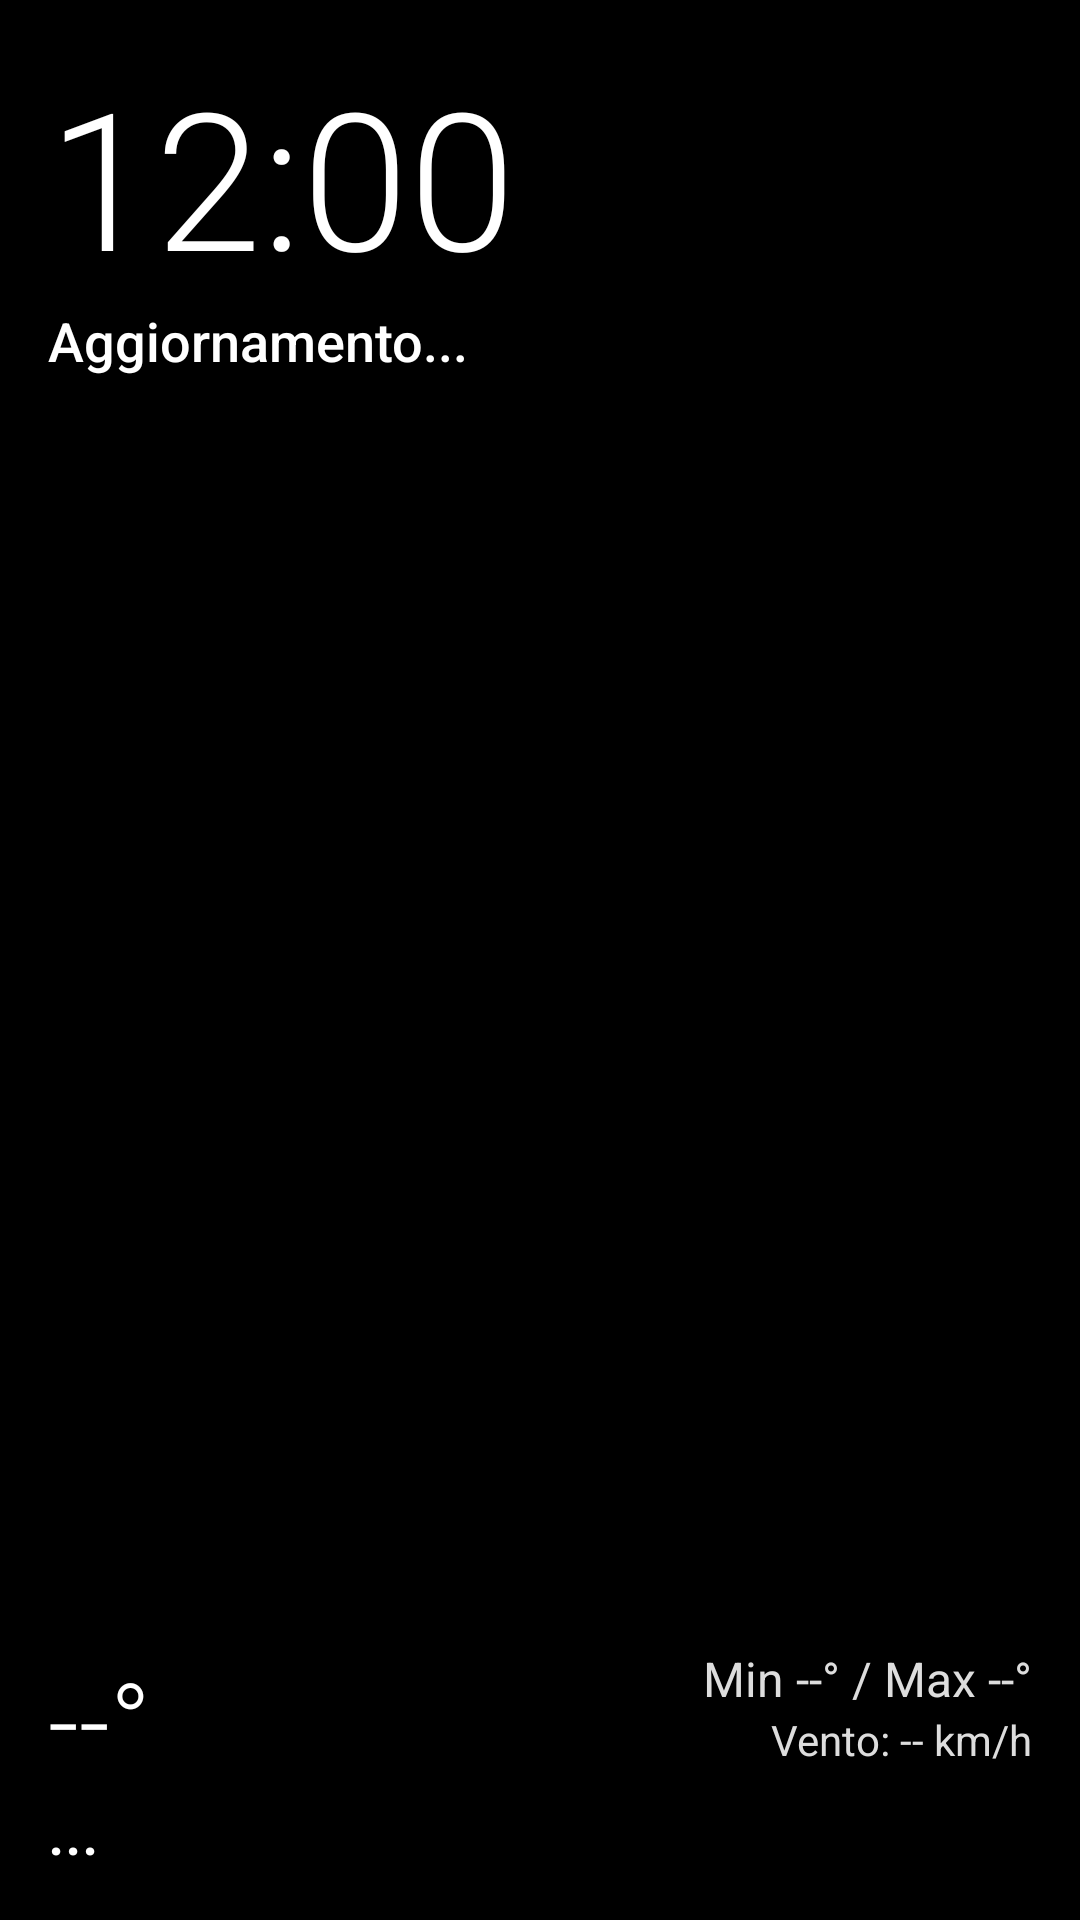

Here is an Android app screen rendered from its layout file. Give the layout XML and the strings, colors and styles it references.
<!-- AndroidManifest.xml: application theme AppTheme -->
<!-- res/layout/widget_layout_large.xml -->
<?xml version="1.0" encoding="utf-8"?>
<RelativeLayout xmlns:android="http://schemas.android.com/apk/res/android"
    android:layout_width="match_parent"
    android:layout_height="match_parent"
    android:background="@android:color/transparent"
    android:padding="16dp">

    <TextClock
        android:id="@+id/widget_clock"
        android:layout_width="wrap_content"
        android:layout_height="wrap_content"
        android:layout_alignParentTop="true"
        android:layout_alignParentStart="true"
        android:textColor="#ffffff"
        android:shadowColor="#80000000"
        android:shadowDx="1"
        android:shadowDy="1"
        android:shadowRadius="3"
        android:textSize="64sp"
        android:fontFamily="sans-serif-light"
        android:format12Hour="h:mm"
        android:format24Hour="HH:mm" />

    <TextView
        android:id="@+id/widget_date"
        android:layout_width="wrap_content"
        android:layout_height="wrap_content"
        android:layout_below="@id/widget_clock"
        android:layout_alignParentStart="true"
        android:textColor="#ffffff"
        android:shadowColor="#80000000"
        android:shadowDx="1"
        android:shadowDy="1"
        android:shadowRadius="3"
        android:textSize="18sp"
        android:fontFamily="sans-serif-medium"
        android:text="Aggiornamento..." />

    <LinearLayout
        android:layout_width="match_parent"
        android:layout_height="wrap_content"
        android:layout_alignParentBottom="true"
        android:orientation="horizontal">

        <LinearLayout
            android:layout_width="0dp"
            android:layout_height="wrap_content"
            android:layout_weight="1"
            android:orientation="vertical">

            <TextView
                android:id="@+id/widget_weather"
                android:layout_width="wrap_content"
                android:layout_height="wrap_content"
                android:textColor="#ffffff"
                android:shadowColor="#80000000"
                android:shadowDx="1"
                android:shadowDy="1"
                android:shadowRadius="3"
                android:textSize="36sp"
                android:fontFamily="sans-serif-light"
                android:text="--°" />

            <TextView
                android:id="@+id/widget_condition"
                android:layout_width="wrap_content"
                android:layout_height="wrap_content"
                android:textColor="#ffffff"
                android:shadowColor="#80000000"
                android:shadowDx="1"
                android:shadowDy="1"
                android:shadowRadius="3"
                android:textSize="20sp"
                android:fontFamily="sans-serif-medium"
                android:text="..." />

        </LinearLayout>

        <LinearLayout
            android:layout_width="0dp"
            android:layout_height="wrap_content"
            android:layout_weight="1"
            android:orientation="vertical"
            android:gravity="end">

            <TextView
                android:id="@+id/widget_highlow"
                android:layout_width="wrap_content"
                android:layout_height="wrap_content"
                android:textColor="#dddddd"
                android:shadowColor="#80000000"
                android:shadowDx="1"
                android:shadowDy="1"
                android:shadowRadius="2"
                android:textSize="16sp"
                android:fontFamily="sans-serif"
                android:text="Min --° / Max --°" />

            <TextView
                android:id="@+id/widget_wind"
                android:layout_width="wrap_content"
                android:layout_height="wrap_content"
                android:textColor="#dddddd"
                android:shadowColor="#80000000"
                android:shadowDx="1"
                android:shadowDy="1"
                android:shadowRadius="2"
                android:textSize="14sp"
                android:fontFamily="sans-serif"
                android:text="Vento: -- km/h" />

        </LinearLayout>
    </LinearLayout>

</RelativeLayout>
<!-- resources referenced by this layout -->
<resources>
  <style name="AppTheme" parent="Theme.AppCompat.DayNight.NoActionBar">
          <item name="colorPrimary">#000000</item>
          <item name="colorPrimaryDark">#000000</item>
          <item name="colorAccent">#0078d7</item>
          <item name="windowActionBar">false</item>
          <item name="windowNoTitle">true</item>
          <item name="android:windowBackground">#000000</item>
          <item name="android:statusBarColor">#000000</item>
          <item name="android:navigationBarColor">#000000</item>
          <item name="android:windowLightStatusBar">false</item>
          <item name="android:windowDrawsSystemBarBackgrounds">true</item>
          <item name="android:forceDarkAllowed">false</item>
      </style>
</resources>
